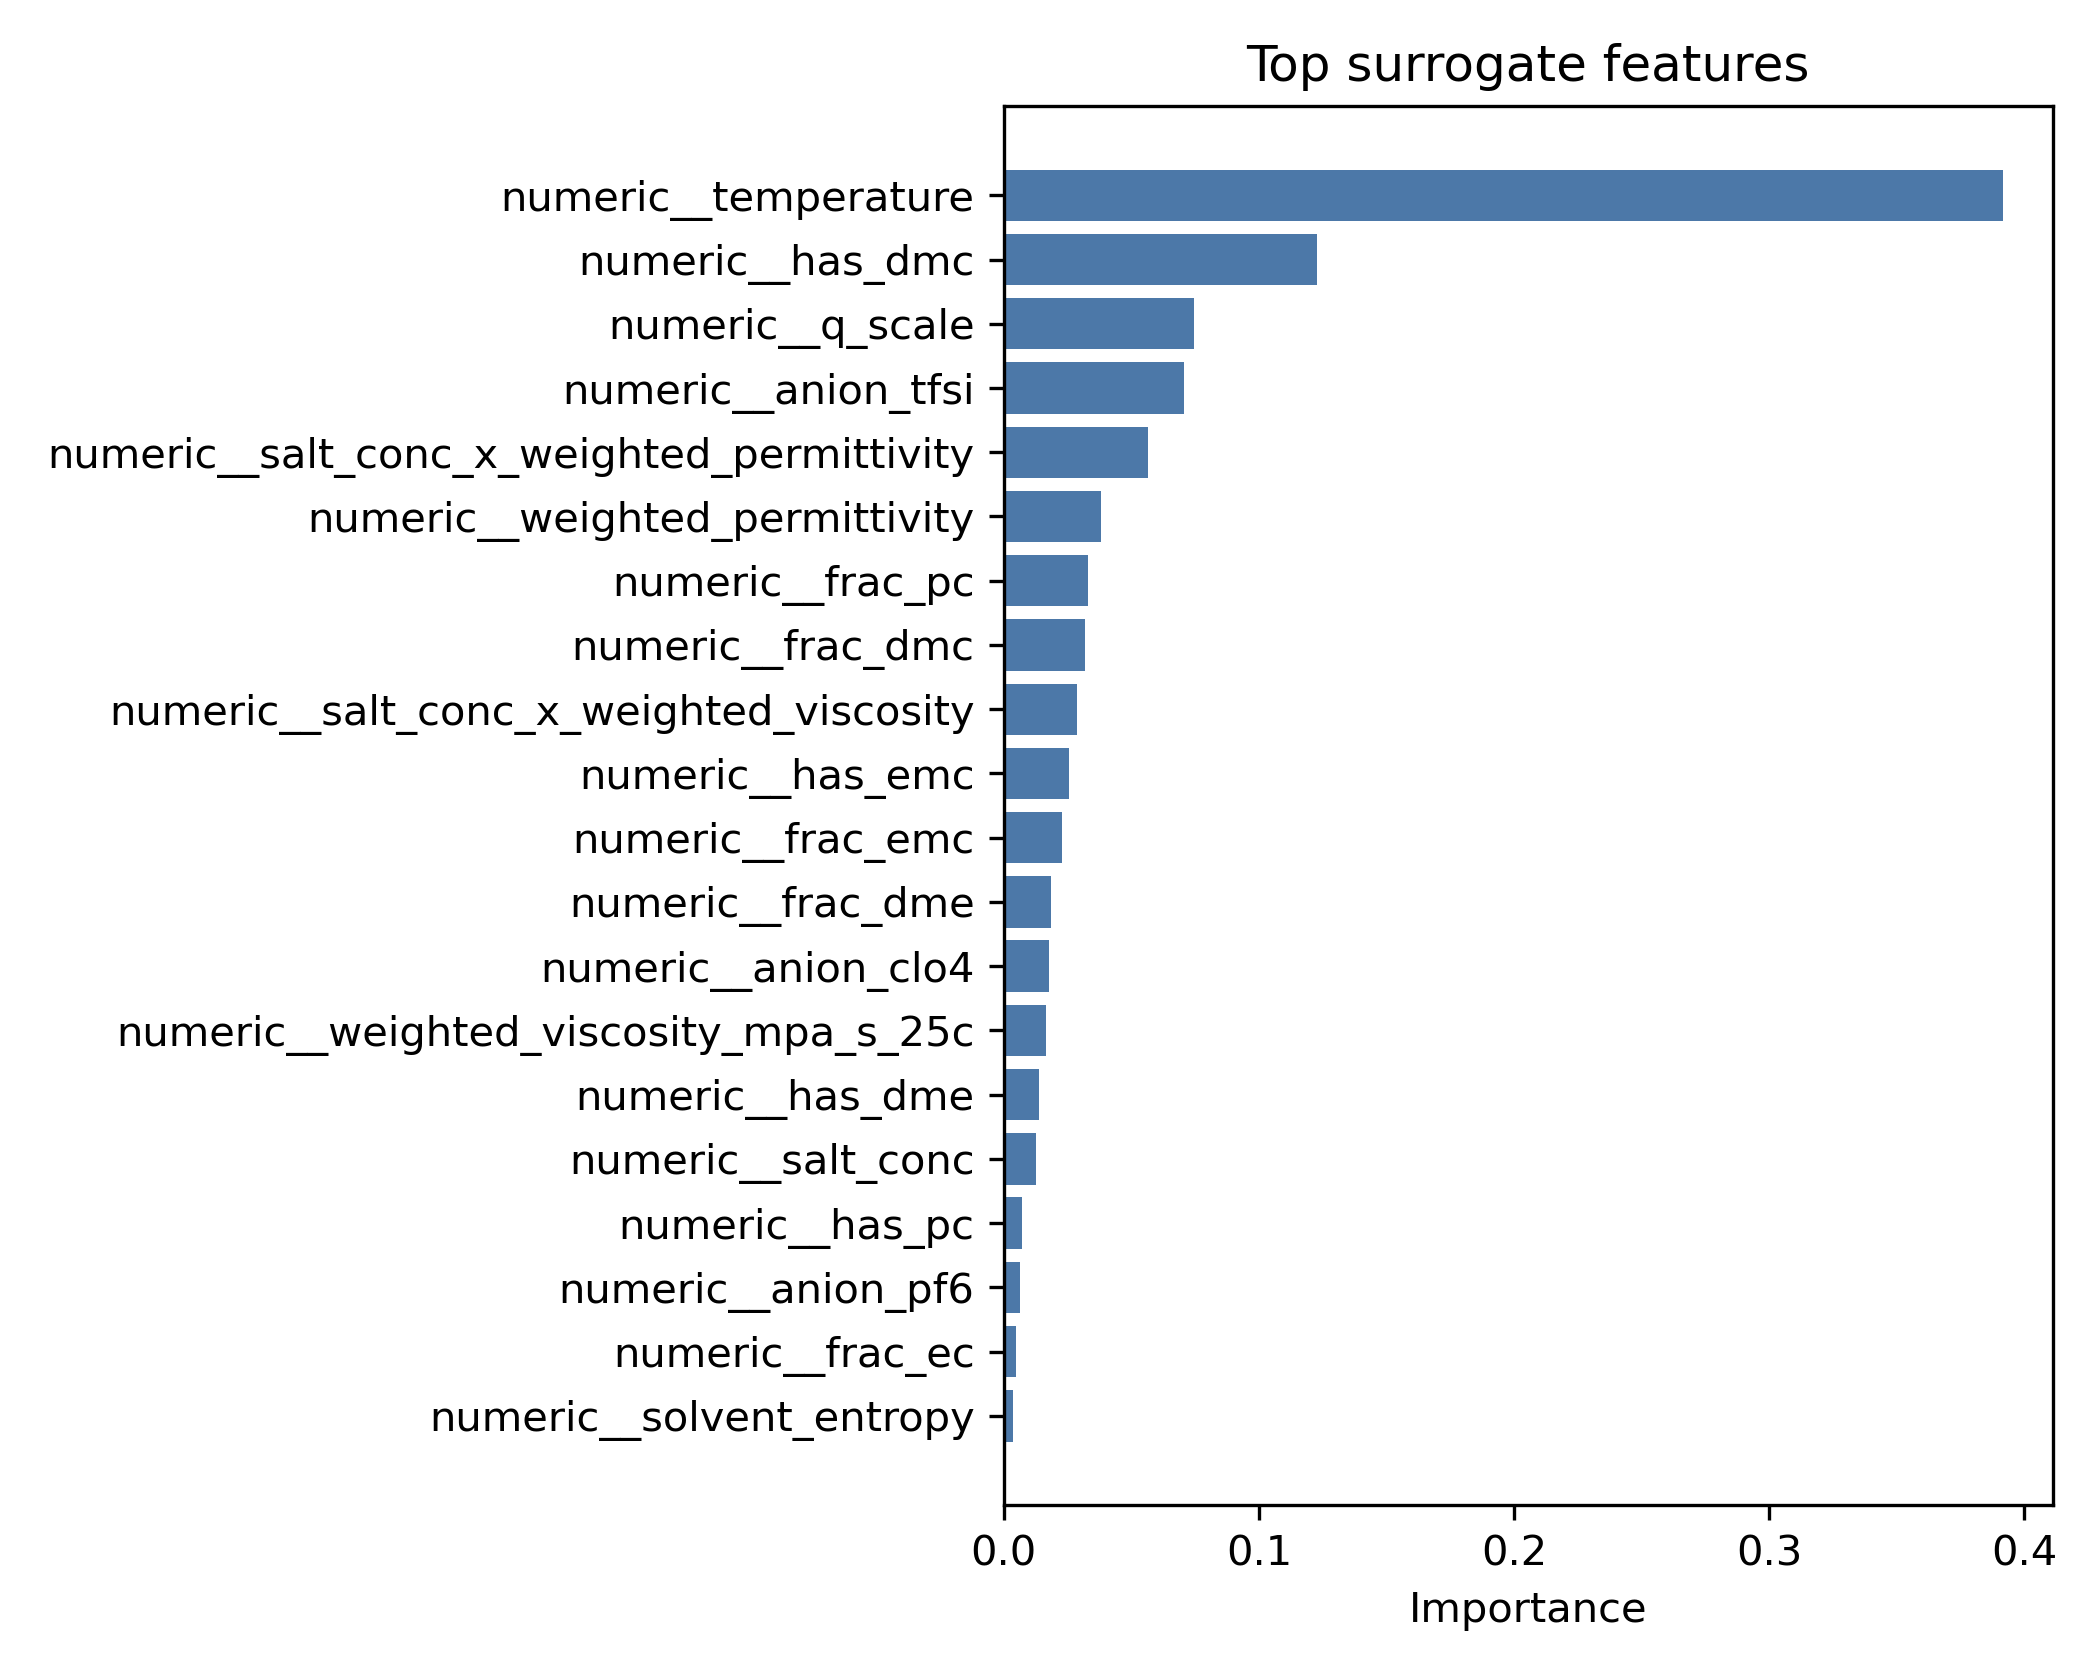

The table this chart was drawn from, first rows:
feature, importance, importance_type, target_transform
numeric__temperature, 0.3916, model_feature_importance, log1p
numeric__has_dmc, 0.1227, model_feature_importance, log1p
numeric__q_scale, 0.07472, model_feature_importance, log1p
numeric__anion_tfsi, 0.07054, model_feature_importance, log1p
numeric__salt_conc_x_weighted_permittivi…, 0.05642, model_feature_importance, log1p
numeric__weighted_permittivity, 0.03827, model_feature_importance, log1p
numeric__frac_pc, 0.0329, model_feature_importance, log1p
numeric__frac_dmc, 0.03192, model_feature_importance, log1p
numeric__salt_conc_x_weighted_viscosity, 0.02888, model_feature_importance, log1p
numeric__has_emc, 0.02563, model_feature_importance, log1p
numeric__frac_emc, 0.02283, model_feature_importance, log1p
numeric__frac_dme, 0.01839, model_feature_importance, log1p
numeric__anion_clo4, 0.01778, model_feature_importance, log1p
numeric__weighted_viscosity_mpa_s_25c, 0.01648, model_feature_importance, log1p
numeric__has_dme, 0.01387, model_feature_importance, log1p
numeric__salt_conc, 0.01275, model_feature_importance, log1p
numeric__has_pc, 0.007308, model_feature_importance, log1p
numeric__anion_pf6, 0.006338, model_feature_importance, log1p
numeric__frac_ec, 0.004857, model_feature_importance, log1p
numeric__solvent_entropy, 0.003768, model_feature_importance, log1p
numeric__has_ec, 0.002097, model_feature_importance, log1p
numeric__frac_dec, 0.0, model_feature_importance, log1p
numeric__anion_fsi, 0.0, model_feature_importance, log1p
numeric__anion_bf4, 0.0, model_feature_importance, log1p
numeric__has_dec, 0.0, model_feature_importance, log1p
